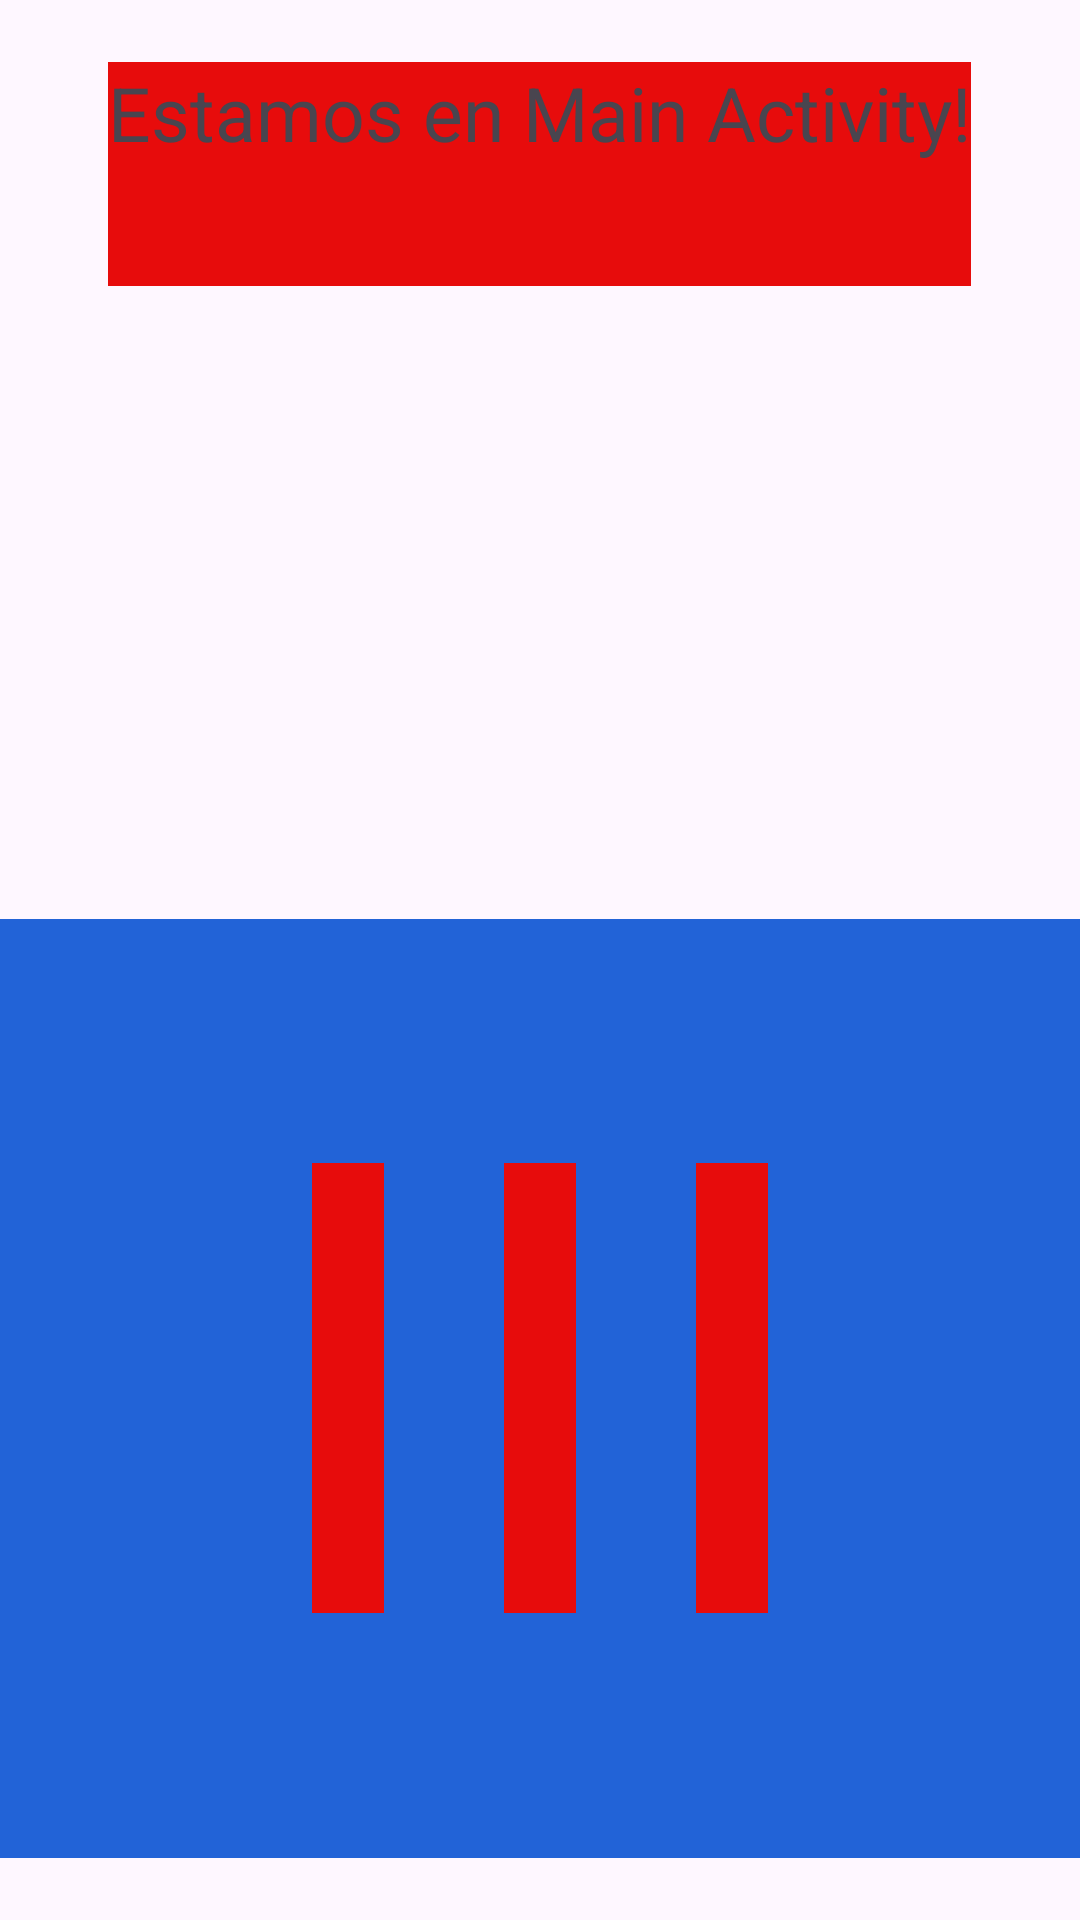

Produce the Android XML layout that renders to this screen, including the resource entries it uses.
<!-- AndroidManifest.xml: application theme Theme.PrograIII2024 -->
<!-- res/layout/activity_main.xml -->
<?xml version="1.0" encoding="utf-8"?>
<LinearLayout xmlns:android="http://schemas.android.com/apk/res/android"
    xmlns:app="http://schemas.android.com/apk/res-auto"
    xmlns:tools="http://schemas.android.com/tools"
    android:id="@+id/main"
    android:orientation="vertical"
    android:gravity="center"
    android:layout_width="match_parent"
    android:layout_height="match_parent"
    android:weightSum="6"
    tools:context=".MainActivity">

    <TextView
        android:id="@+id/text_view_mostrar_nombre"
        android:layout_width="wrap_content"
        android:layout_height="wrap_content"
        android:layout_weight="1"
        android:background="@color/rojo"
        android:text="Estamos en Main Activity!"
        android:textSize="25sp" />

    <ImageView
        android:layout_width="150dp"
        android:layout_height="150dp"
        android:layout_weight="1"
        android:layout_marginTop="20dp"
        android:src="@drawable/ic_launcher_background"/>

    <LinearLayout
        android:layout_width="match_parent"
        android:layout_height="wrap_content"
        android:orientation="horizontal"
        android:layout_weight="3"
        android:background="@color/azul"
        android:weightSum="10"
        android:gravity="center">

        <ImageView
            android:layout_width="0dp"
            android:layout_height="150dp"
            android:layout_weight="1"
            android:background="@color/rojo"
            android:layout_margin="20dp"
            android:src="@drawable/ic_launcher_background"/>

        <ImageView
            android:layout_width="0dp"
            android:layout_height="150dp"
            android:layout_weight="1"
            android:background="@color/rojo"
            android:layout_margin="20dp"
            android:src="@drawable/ic_launcher_background"/>

        <ImageView
            android:layout_width="0dp"
            android:layout_height="150dp"
            android:layout_weight="1"
            android:background="@color/rojo"
            android:layout_margin="20dp"
            android:src="@drawable/ic_launcher_background"/>

    </LinearLayout>

</LinearLayout>
<!-- resources referenced by this layout -->
<resources>
  <color name="azul">#2263D7</color>
  <color name="rojo">#E70C0C</color>
  <!-- drawable ic_launcher_background: webp bitmap (mipmap-hdpi, 26932 bytes) -->
  <style name="Theme.PrograIII2024" parent="Base.Theme.PrograIII2024" />
  <style name="Base.Theme.PrograIII2024" parent="Theme.Material3.DayNight.NoActionBar">
          
          
      </style>
</resources>
